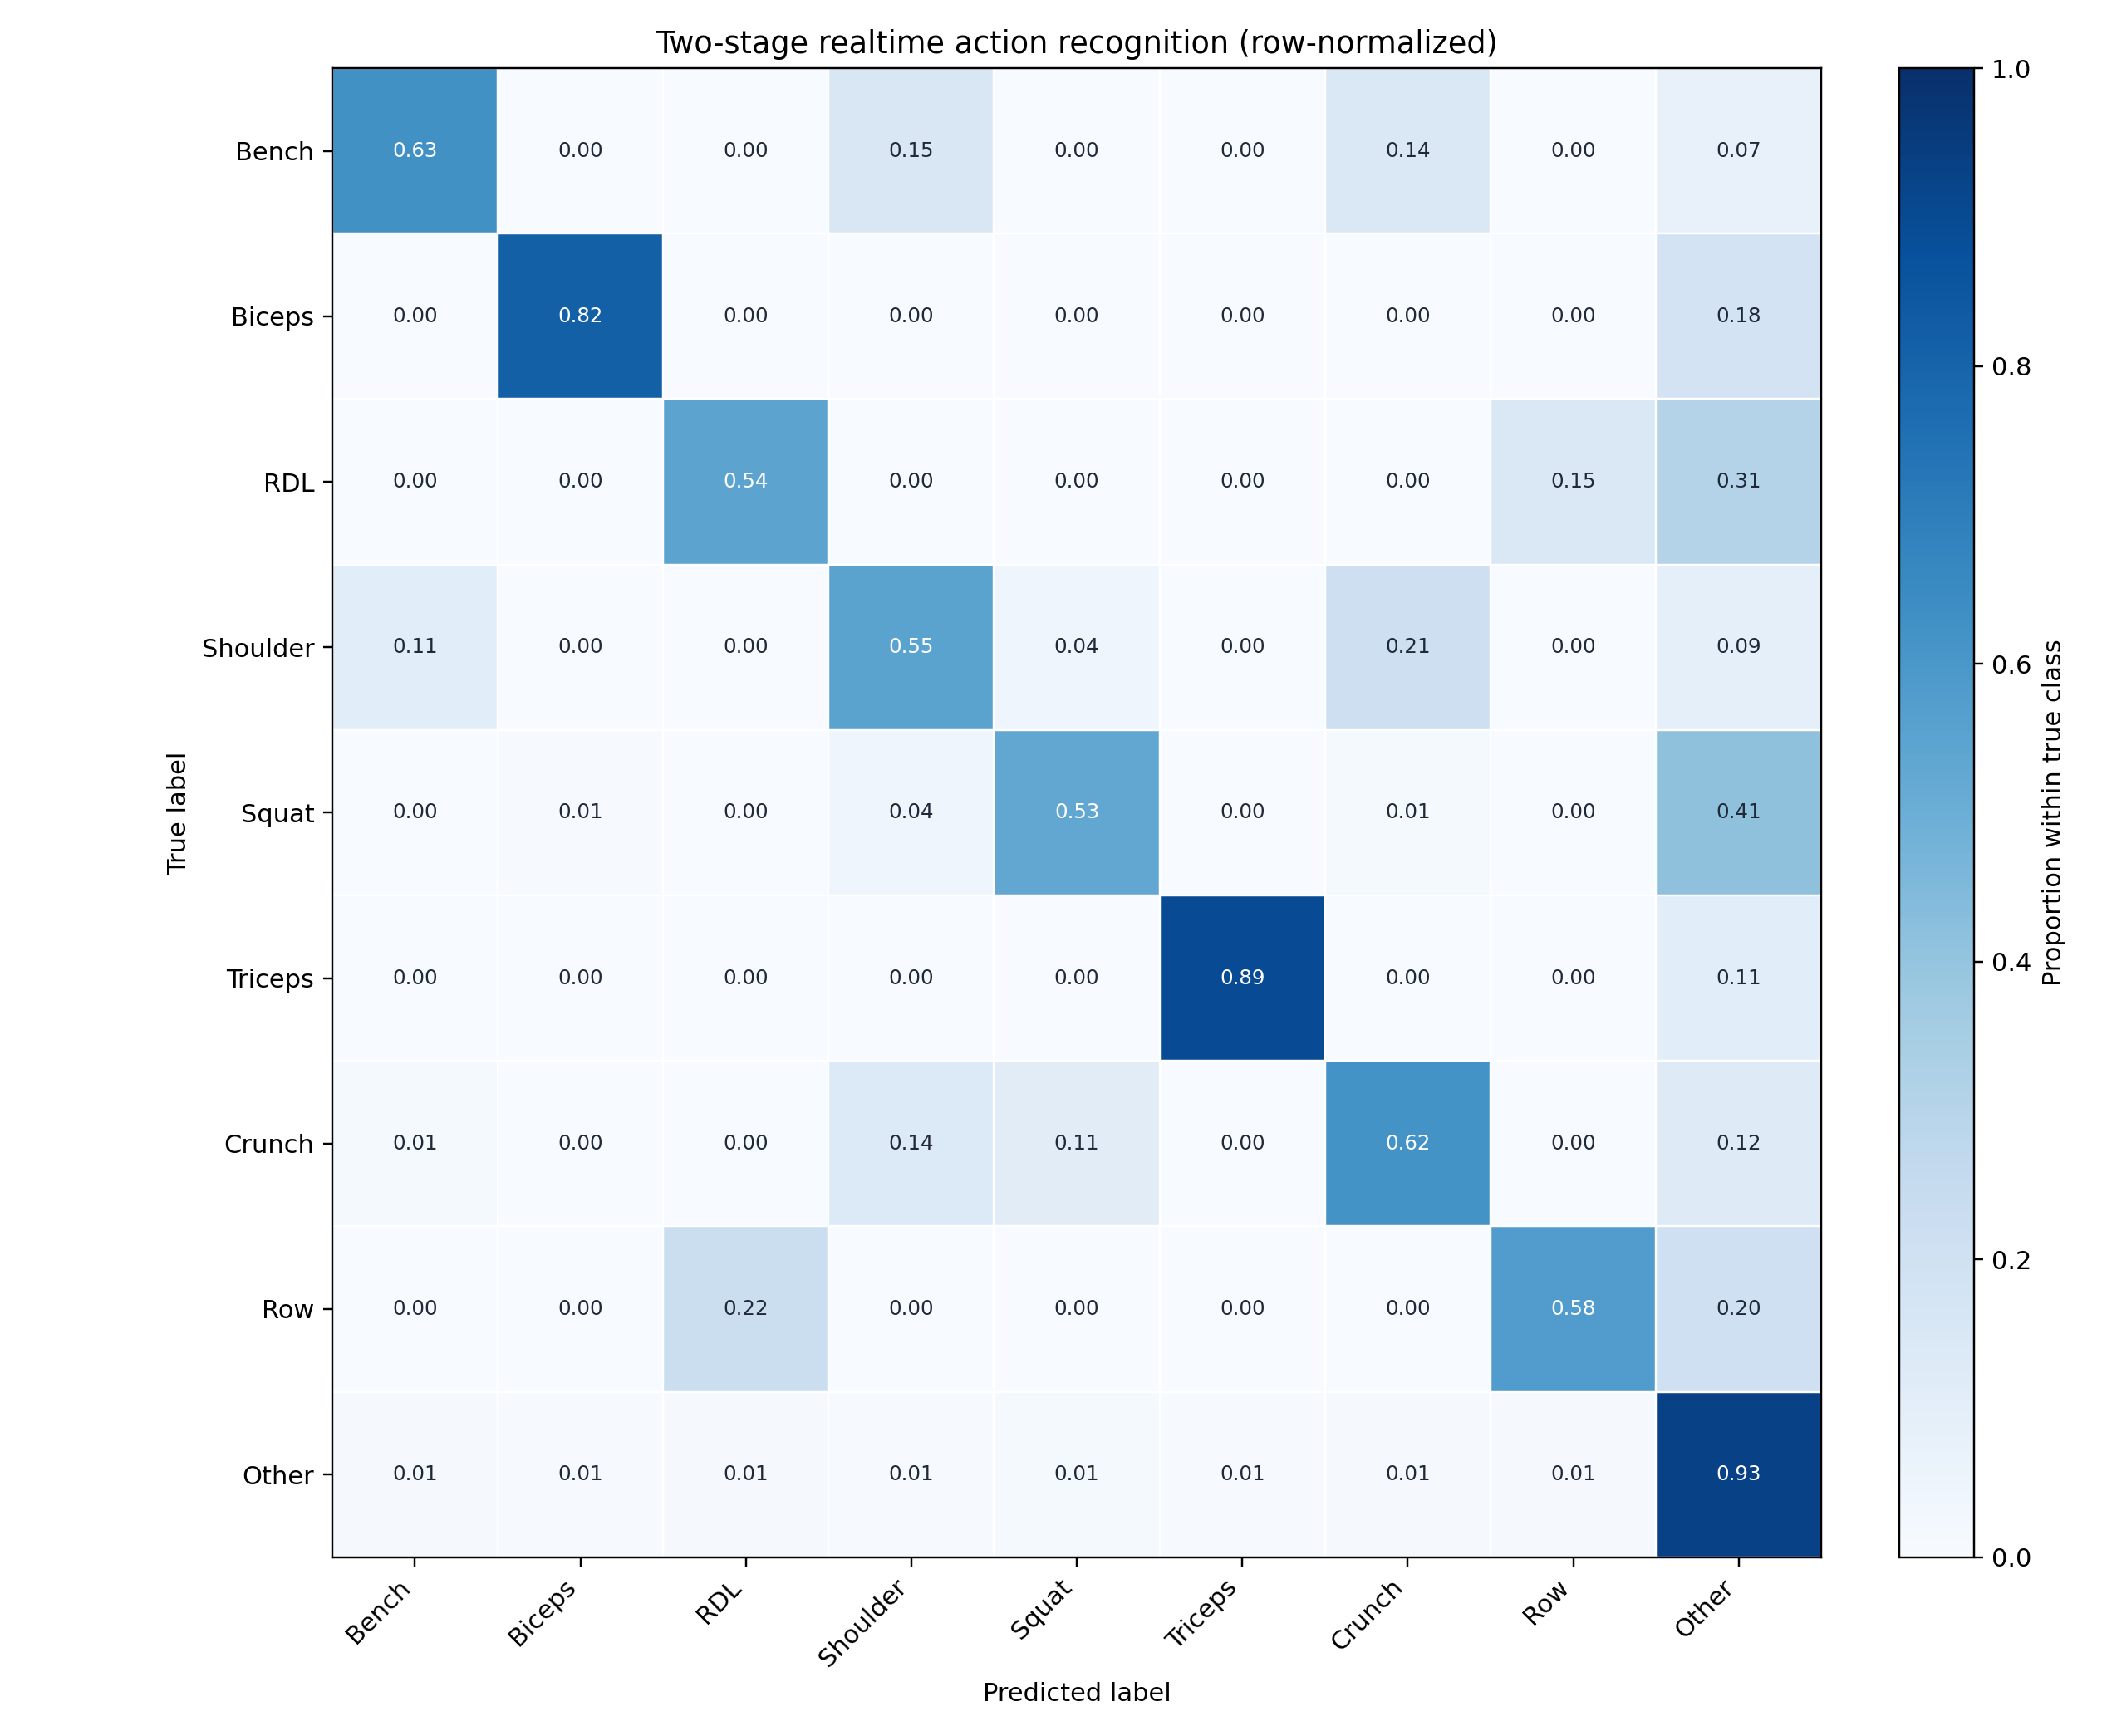

Values plotted in this chart, from the file beside it:
, db_bench_press, db_biceps_curl, db_rdl, db_shoulder_press, db_squat, db_triceps_curl, db_weighted_crunch, one_arm_db_row, Other
db_bench_press, 0.6287, 0.000654, 0.000000, 0.1515, 0.000000, 0.000000, 0.1446, 0.000000, 0.07458
db_biceps_curl, 0.000000, 0.8155, 0.000000, 0.000399, 0.000399, 0.000000, 0.000000, 0.000399, 0.1833
db_rdl, 0.000000, 0.000000, 0.5436, 0.000000, 0.000000, 0.000000, 0.000000, 0.1484, 0.308
db_shoulder_press, 0.1088, 0.000000, 0.000000, 0.5488, 0.04321, 0.000000, 0.2115, 0.000000, 0.08766
db_squat, 0.000000, 0.007146, 0.000000, 0.04077, 0.5275, 0.000000, 0.01429, 0.000000, 0.4103
db_triceps_curl, 0.000000, 0.000000, 0.000000, 0.000000, 0.000000, 0.8929, 0.000406, 0.000000, 0.1066
db_weighted_crunch, 0.01172, 0.000000, 0.000000, 0.135, 0.1095, 0.000404, 0.62, 0.000000, 0.1233
one_arm_db_row, 0.000000, 0.000000, 0.2193, 0.000000, 0.000000, 0.000000, 0.000000, 0.5772, 0.2035
Other, 0.008345, 0.005072, 0.01044, 0.007250, 0.0137, 0.005633, 0.009296, 0.007955, 0.9323
